Run: headless pygame with SDL's dummy video driver; simulated clock (each Clock.tick advances the game by its frame time, no real sleeping); random seed 0; keys injected as events and as key.get_pressed() state; no mouse input; restart key R tapped at the start of phases 3 and 4.
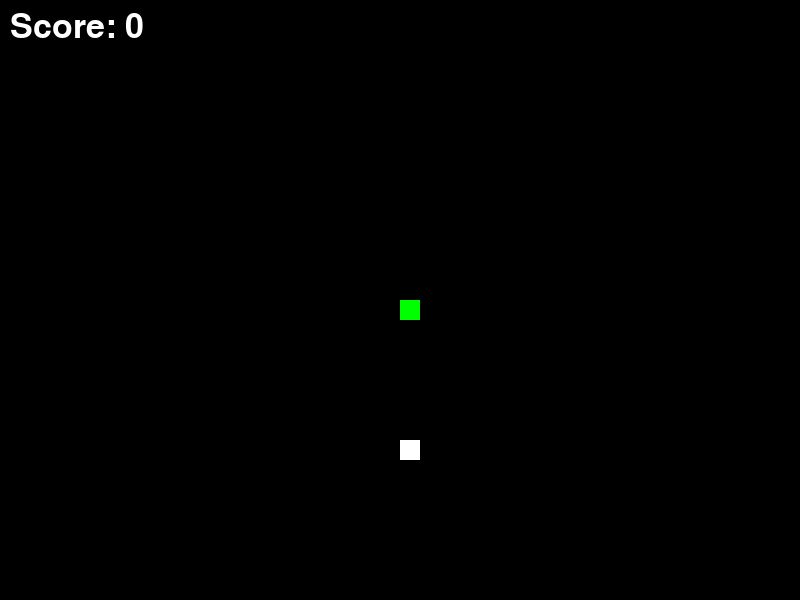
Frame 1 of 4 · flips 1–60 · no input
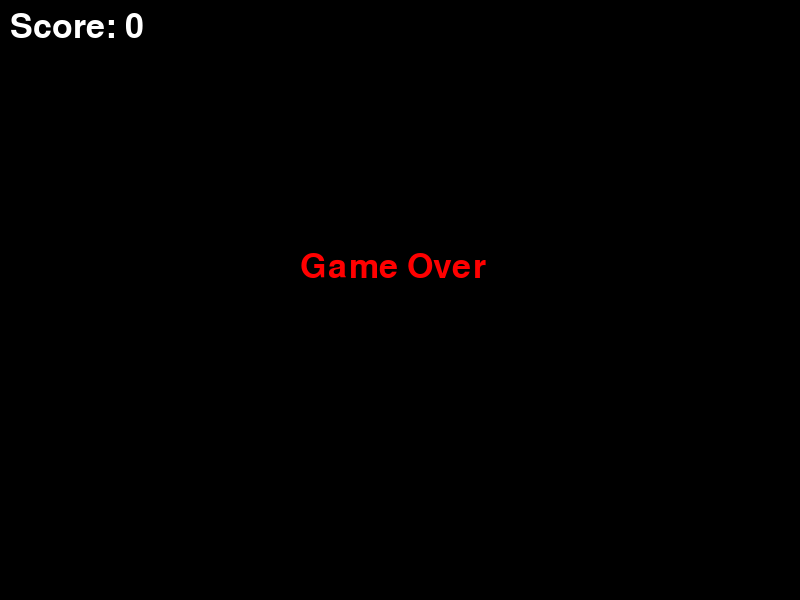
Frame 2 of 4 · flips 61–180 · tapped SPACE, RETURN · held RIGHT (→), D
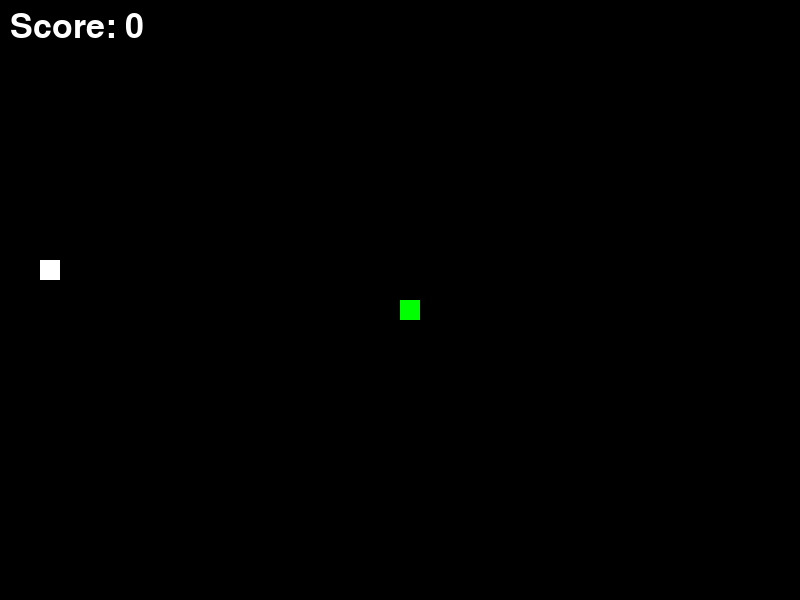
Frame 3 of 4 · flips 181–300 · tapped R · held DOWN (↓), S
Frame 4 of 4 · flips 301–420 · tapped R · held LEFT (←), A, UP (↑), W · screen same as frame 2, image omitted

The pygame program that drew these frames:

import pygame
import random

# Initialize the game
pygame.init()

# Set up the game window
window_width = 800
window_height = 600
window = pygame.display.set_mode((window_width, window_height))
pygame.display.set_caption("Snake Game")

# Define colors
black = (0, 0, 0)
white = (255, 255, 255)
red = (255, 0, 0)
green = (0, 255, 0)

# Define the snake's initial position and size
snake_block_size = 20
snake_speed = 15
snake_list = []
snake_length = 1

# Define the food's position and size
food_block_size = 20
food_x = round(random.randrange(0, window_width - food_block_size) / 20) * 20
food_y = round(random.randrange(0, window_height - food_block_size) / 20) * 20

# Define the snake's movement
snake_x = window_width / 2
snake_y = window_height / 2
snake_x_change = 0
snake_y_change = 0

# Define the score
score = 0

# Define the font for the score display
font_style = pygame.font.SysFont(None, 50)

# Function to display the score on the screen
def show_score(score):
    score_text = font_style.render("Score: " + str(score), True, white)
    window.blit(score_text, [10, 10])

# Function to draw the snake on the screen
def draw_snake(snake_block_size, snake_list):
    for x in snake_list:
        pygame.draw.rect(window, green, [x[0], x[1], snake_block_size, snake_block_size])

# Main game loop
game_over = False
game_quit = False

while not game_quit:
    while game_over == True:
        # Display game over message and options to play again or quit
        window.fill(black)
        game_over_text = font_style.render("Game Over", True, red)
        window.blit(game_over_text, [window_width / 2 - 100, window_height / 2 - 50])
        show_score(score)
        pygame.display.update()

        for event in pygame.event.get():
            if event.type == pygame.QUIT:
                game_quit = True
                game_over = False
            if event.type == pygame.KEYDOWN:
                if event.key == pygame.K_q:
                    game_quit = True
                    game_over = False
                if event.key == pygame.K_r:
                    game_quit = False
                    game_over = False
                    # Reset the game variables
                    snake_x = window_width / 2
                    snake_y = window_height / 2
                    snake_x_change = 0
                    snake_y_change = 0
                    snake_list = []
                    snake_length = 1
                    score = 0
                    food_x = round(random.randrange(0, window_width - food_block_size) / 20) * 20
                    food_y = round(random.randrange(0, window_height - food_block_size) / 20) * 20

    # Handle events
    for event in pygame.event.get():
        if event.type == pygame.QUIT:
            game_quit = True
        if event.type == pygame.KEYDOWN:
            if event.key == pygame.K_LEFT:
                snake_x_change = -snake_block_size
                snake_y_change = 0
            elif event.key == pygame.K_RIGHT:
                snake_x_change = snake_block_size
                snake_y_change = 0
            elif event.key == pygame.K_UP:
                snake_y_change = -snake_block_size
                snake_x_change = 0
            elif event.key == pygame.K_DOWN:
                snake_y_change = snake_block_size
                snake_x_change = 0

    # Update the snake's position
    snake_x += snake_x_change
    snake_y += snake_y_change

    # Check for collisions with the walls
    if snake_x >= window_width or snake_x < 0 or snake_y >= window_height or snake_y < 0:
        game_over = True

    # Check for collisions with the food
    if snake_x == food_x and snake_y == food_y:
        score += 1
        food_x = round(random.randrange(0, window_width - food_block_size) / 20) * 20
        food_y = round(random.randrange(0, window_height - food_block_size) / 20) * 20
        snake_length += 1

    # Update the game window
    window.fill(black)
    pygame.draw.rect(window, white, [food_x, food_y, food_block_size, food_block_size])
    snake_head = []
    snake_head.append(snake_x)
    snake_head.append(snake_y)
    snake_list.append(snake_head)
    if len(snake_list) > snake_length:
        del snake_list[0]

    for x in snake_list[:-1]:
        if x == snake_head:
            game_over = True

    draw_snake(snake_block_size, snake_list)
    show_score(score)
    pygame.display.update()

    # Set the game speed
    pygame.time.Clock().tick(snake_speed)

# Quit the game
pygame.quit()
